Dataset: dataset2-predictions (GitHub, afinch99/Blood-Cell-Classification). Classes: eosinophil, lymphocyte, monocyte, neutrophil.

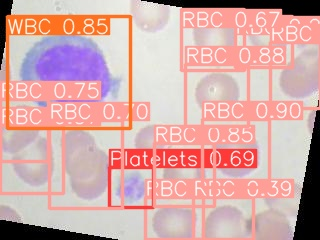
Label: lymphocyte

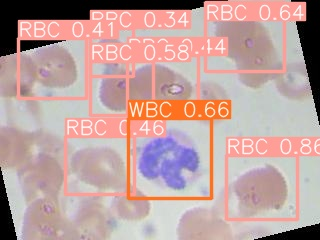
Label: neutrophil

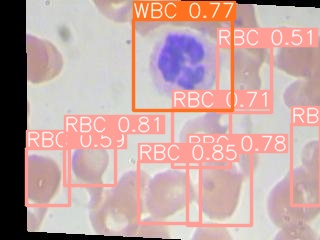
Label: neutrophil

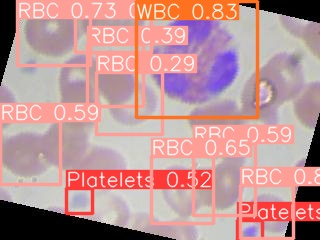
Label: eosinophil

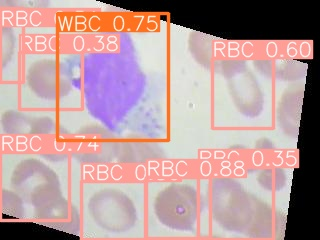
Label: monocyte

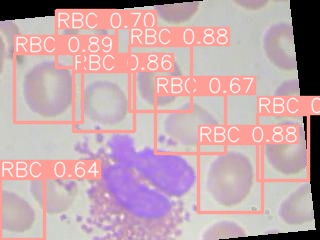
Label: eosinophil
